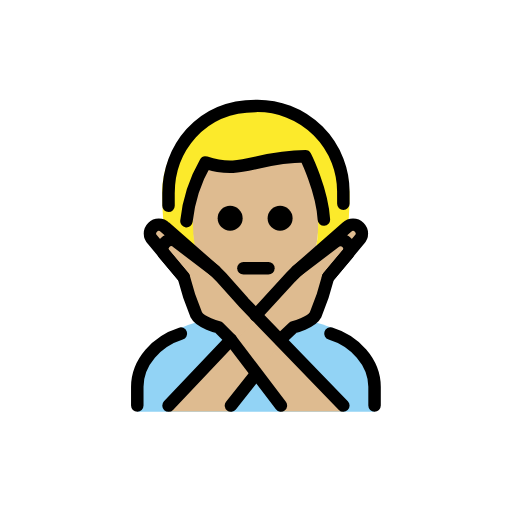
t = 0.00 s
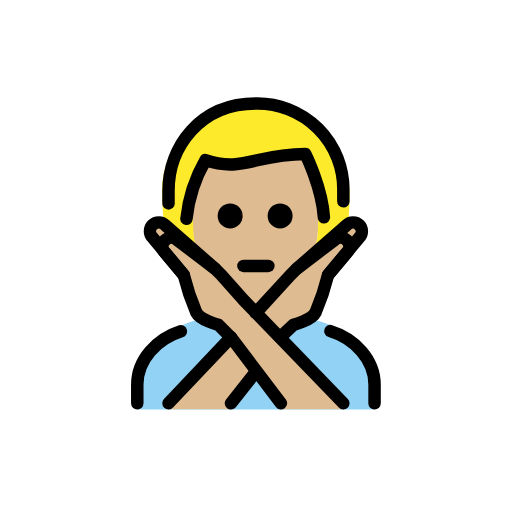
t = 0.48 s
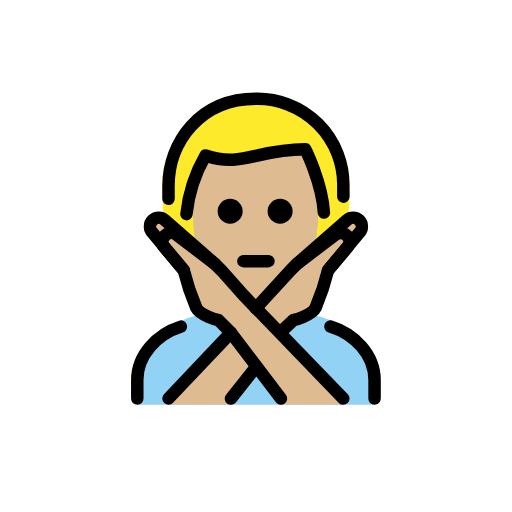
t = 1.43 s
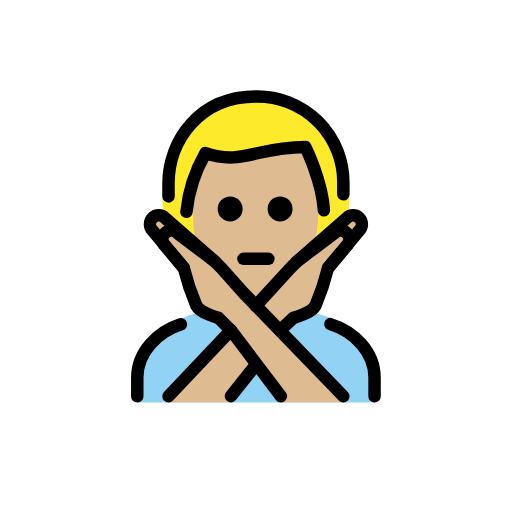
t = 1.90 s
t = 2.38 s: frame unchanged from t = 1.43 s, image omitted
t = 3.33 s: frame unchanged from t = 0.48 s, image omitted

The animated SVG that drew these frames (rendered in a browser with its animation timeline set to each time). Animation: 1 SMIL element (animateTransform=1); one cycle of 3.80 s, repeats indefinitely.

<?xml version='1.0' encoding='utf-8'?>
<svg xmlns="http://www.w3.org/2000/svg" id="emoji" viewBox="-5 -5 82 82" width="200" height="200" role="img">
  <title>OpenMoji: man gesturing NO: medium-light skin tone</title><g><g id="color">
    <path fill="#92d3f5" d="M16.9872,60.9583v-4c0-4.9941,2.7617-7.12,6.9844-9.4121,5.3633-2.458,16.5615-2.918,23.9482-.13,3.3184,1.4609,7.0674,4.5479,7.0674,9.542v4" />
  </g>
  <g id="skin">
    <path fill="#debb90" d="M25.82,30.2923c0,9,4.04,14.666,10.1035,14.666,5.9365,0,10.1055-5.9307,10.1055-14.9307,0-3,.0694-4.1025.0694-4.1025-1.2455-3.5288-2.2834-6.1582-2.2834-6.1582-4.4284.83-12.524,2.2142-15.9837,1.5222A22.2068,22.2068,0,0,0,25.82,30.2923Z" />
    <path fill="#debb90" d="M42.5429,38.4026l8-7a1.4142,1.4142,0,0,1,2,2l-5,6" />
    <path fill="#debb90" d="M49.9872,60.9163l-16-17-3.5557-4-1-1-6-4.5557a1.4142,1.4142,0,0,0-2,2l3,3.5557a39.3264,39.3264,0,0,0,2,6c.6328,1.2647,3.5557,2,3.5557,2l2,2,8,11" />
    <path fill="#debb90" d="M21.9872,60.9163l16-17,3.5557-4,1-1,6-4.5557a1.4142,1.4142,0,0,1,2,2l-3,3.5557a39.3264,39.3264,0,0,1-2,6c-.6328,1.2647-3.5557,2-3.5557,2l-2,2-8,11" />
    <path fill="#debb90" d="M29.4315,38.4026l-8-7a1.4142,1.4142,0,0,0-2,2l5,6" />
  </g>
  <g id="hair">
    <path fill="#fcea2b" d="M43.8152,19.7669c.1744.9826-13.5955.7245-15.4988,1.7056S25.8783,30.23,25.8783,30.23a28.57,28.57,0,0,0,.3878,4.764l-5.0339-3.75a48.8842,48.8842,0,0,1-.245-5.2236c0-7,5-14.0625,15-14.0625s15,7.0625,15,14.0625c0,1.7359-.0615,3.4065-.215,4.9374l-5.1891,3.9026a16.7243,16.7243,0,0,0,.3348-4.5617l.6717-2.3408Z" />
  </g>
  <g id="line">
    <path fill="none" stroke="#000" stroke-linecap="round" stroke-linejoin="round" stroke-width="2" d="M21.99,27.9583c-.0029-.6543-.0029-1.3223-.0029-2,0-7,5-14,14-14a13.75,13.75,0,0,1,14,14c0,.6.0039,1.1318.0049,1.666" />
    <path d="M41.86,29.9583a2,2,0,1,1-2-2,2,2,0,0,1,2,2" />
    <path d="M33.86,29.9583a2,2,0,1,1-2-2,2,2,0,0,1,2,2" />
    <path fill="none" stroke="#000" stroke-linecap="round" stroke-linejoin="round" stroke-width="2" d="M33.9872,37.9583h4" />
    <path fill="none" stroke="#000" stroke-linecap="round" stroke-linejoin="round" stroke-width="2" d="M47.92,48.4075c3.85,1.1778,7.0674,4.5469,7.0674,8.5508v3" />
    <path fill="none" stroke="#000" stroke-linecap="round" stroke-linejoin="round" stroke-width="2" d="M16.9872,59.9583v-3c0-3.9756,3.1719-7.3242,6.9844-8.5244" />
    <path fill="none" stroke="#000" stroke-linecap="round" stroke-linejoin="round" stroke-width="2" d="M42.5429,38.4026l8-7a1.4142,1.4142,0,0,1,2,2l-5,6" />
    <path fill="none" stroke="#000" stroke-linecap="round" stroke-linejoin="round" stroke-width="2" d="M29.4315,38.4026l-8-7a1.4142,1.4142,0,0,0-2,2l5,6" />
    <line x1="35.9892" x2="31.9872" y1="54.9056" y2="59.9583" fill="none" stroke="#000" stroke-linecap="round" stroke-linejoin="round" stroke-width="2" />
    <path fill="none" stroke="#000" stroke-linecap="round" stroke-linejoin="round" stroke-width="2" d="M35.956,45.4935l5.5869-6.0909,1-1,6-4.5556a1.4142,1.4142,0,0,1,2,2l-3,3.5556a39.3264,39.3264,0,0,1-2,6c-.6328,1.2647-3.5557,2-3.5557,2l-2.127,2" />
    <line x1="21.9872" x2="31.9872" y1="59.9583" y2="49.4026" fill="none" stroke="#000" stroke-linecap="round" stroke-linejoin="round" stroke-width="2" />
    <path fill="none" stroke="#000" stroke-linecap="round" stroke-linejoin="round" stroke-width="2" d="M49.9872,59.9583l-16-16.5557-3.5557-4-1-1-6-4.5556a1.4142,1.4142,0,0,0-2,2l3,3.5556a39.3264,39.3264,0,0,0,2,6c.6328,1.2647,3.5557,2,3.5557,2l2,2,8,10.5557" />
    <path fill="none" stroke="#000" stroke-linecap="round" stroke-linejoin="round" stroke-width="2" d="M46.8755,30.1743c-.3017-4.803-2.9724-10.1444-2.9724-10.1444-8,0-10,3-16,1a23.8144,23.8144,0,0,0-3.0418,9.3945" />
  </g>
<animateTransform attributeName="transform" type="translate" values="0 0;0 -1.5;0 0" dur="3.8s" repeatCount="indefinite" /></g></svg>
